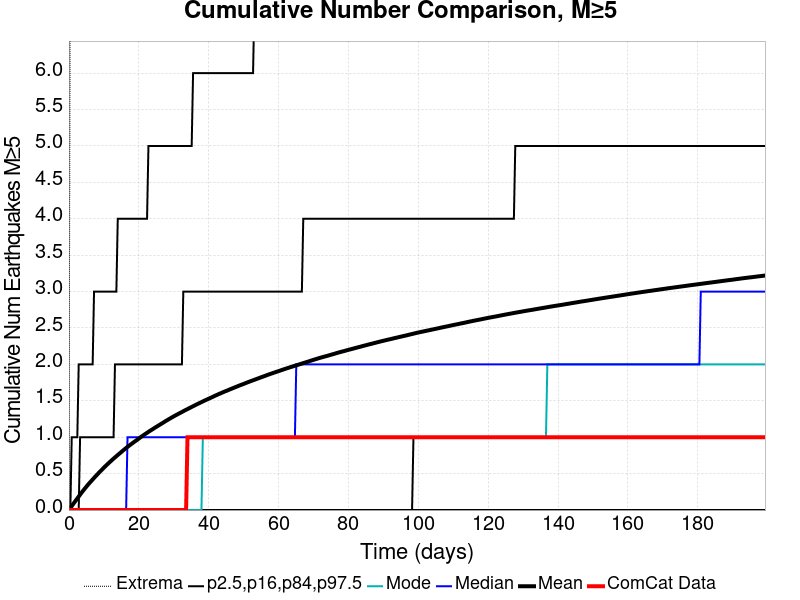

The table this chart was drawn from, first rows:
Time (days), ComCat Data, Simulation Mean, Simulation Median, Simulation Mode, Simulation Minimum, Simulation Maximum, 2.5 %-ile, 16 %-ile, 84 %-ile, 97.5 %-ile
0.0, 0.0, 0.0, 0.0, 0.0, 0.0, 0.0, 0.0, 0.0, 0.0, 0.0
0.3992, 0.0, 0.02703, 0.0, 0.0, 0.0, 8.0, 0.0, 0.0, 0.0, 0.0
0.7985, 0.0, 0.05426, 0.0, 0.0, 0.0, 9.0, 0.0, 0.0, 0.0, 1.0
1.198, 0.0, 0.08147, 0.0, 0.0, 0.0, 10.0, 0.0, 0.0, 0.0, 1.0
1.597, 0.0, 0.1076, 0.0, 0.0, 0.0, 11.0, 0.0, 0.0, 0.0, 1.0
1.996, 0.0, 0.1335, 0.0, 0.0, 0.0, 14.0, 0.0, 0.0, 0.0, 1.0
2.395, 0.0, 0.1594, 0.0, 0.0, 0.0, 14.0, 0.0, 0.0, 0.0, 1.0
2.795, 0.0, 0.1855, 0.0, 0.0, 0.0, 14.0, 0.0, 0.0, 0.0, 2.0
3.194, 0.0, 0.2117, 0.0, 0.0, 0.0, 14.0, 0.0, 0.0, 1.0, 2.0
3.593, 0.0, 0.2374, 0.0, 0.0, 0.0, 15.0, 0.0, 0.0, 1.0, 2.0
3.992, 0.0, 0.2616, 0.0, 0.0, 0.0, 15.0, 0.0, 0.0, 1.0, 2.0
4.392, 0.0, 0.2859, 0.0, 0.0, 0.0, 16.0, 0.0, 0.0, 1.0, 2.0
4.791, 0.0, 0.3094, 0.0, 0.0, 0.0, 17.0, 0.0, 0.0, 1.0, 2.0
5.19, 0.0, 0.3331, 0.0, 0.0, 0.0, 17.0, 0.0, 0.0, 1.0, 2.0
5.589, 0.0, 0.356, 0.0, 0.0, 0.0, 19.0, 0.0, 0.0, 1.0, 2.0
5.989, 0.0, 0.377, 0.0, 0.0, 0.0, 20.0, 0.0, 0.0, 1.0, 2.0
6.388, 0.0, 0.3985, 0.0, 0.0, 0.0, 20.0, 0.0, 0.0, 1.0, 2.0
6.787, 0.0, 0.4199, 0.0, 0.0, 0.0, 20.0, 0.0, 0.0, 1.0, 2.0
7.186, 0.0, 0.4407, 0.0, 0.0, 0.0, 20.0, 0.0, 0.0, 1.0, 3.0
7.586, 0.0, 0.4619, 0.0, 0.0, 0.0, 20.0, 0.0, 0.0, 1.0, 3.0
7.985, 0.0, 0.482, 0.0, 0.0, 0.0, 20.0, 0.0, 0.0, 1.0, 3.0
8.384, 0.0, 0.5025, 0.0, 0.0, 0.0, 21.0, 0.0, 0.0, 1.0, 3.0
8.783, 0.0, 0.5228, 0.0, 0.0, 0.0, 21.0, 0.0, 0.0, 1.0, 3.0
9.183, 0.0, 0.542, 0.0, 0.0, 0.0, 21.0, 0.0, 0.0, 1.0, 3.0
9.582, 0.0, 0.5616, 0.0, 0.0, 0.0, 21.0, 0.0, 0.0, 1.0, 3.0
9.981, 0.0, 0.5809, 0.0, 0.0, 0.0, 21.0, 0.0, 0.0, 1.0, 3.0
10.38, 0.0, 0.6002, 0.0, 0.0, 0.0, 21.0, 0.0, 0.0, 1.0, 3.0
10.78, 0.0, 0.6184, 0.0, 0.0, 0.0, 22.0, 0.0, 0.0, 1.0, 3.0
11.18, 0.0, 0.6365, 0.0, 0.0, 0.0, 22.0, 0.0, 0.0, 1.0, 3.0
11.58, 0.0, 0.6546, 0.0, 0.0, 0.0, 22.0, 0.0, 0.0, 1.0, 3.0
11.98, 0.0, 0.6715, 0.0, 0.0, 0.0, 22.0, 0.0, 0.0, 1.0, 3.0
12.38, 0.0, 0.6894, 0.0, 0.0, 0.0, 22.0, 0.0, 0.0, 1.0, 3.0
12.78, 0.0, 0.7064, 0.0, 0.0, 0.0, 23.0, 0.0, 0.0, 1.0, 3.0
13.18, 0.0, 0.723, 0.0, 0.0, 0.0, 23.0, 0.0, 0.0, 2.0, 3.0
13.57, 0.0, 0.7395, 0.0, 0.0, 0.0, 24.0, 0.0, 0.0, 2.0, 3.0
13.97, 0.0, 0.7566, 0.0, 0.0, 0.0, 25.0, 0.0, 0.0, 2.0, 4.0
14.37, 0.0, 0.7723, 0.0, 0.0, 0.0, 26.0, 0.0, 0.0, 2.0, 4.0
14.77, 0.0, 0.7882, 0.0, 0.0, 0.0, 27.0, 0.0, 0.0, 2.0, 4.0
15.17, 0.0, 0.8046, 0.0, 0.0, 0.0, 27.0, 0.0, 0.0, 2.0, 4.0
15.57, 0.0, 0.8209, 0.0, 0.0, 0.0, 27.0, 0.0, 0.0, 2.0, 4.0
15.97, 0.0, 0.8368, 0.0, 0.0, 0.0, 27.0, 0.0, 0.0, 2.0, 4.0
16.37, 0.0, 0.8525, 0.0, 0.0, 0.0, 27.0, 0.0, 0.0, 2.0, 4.0
16.77, 0.0, 0.8673, 1.0, 0.0, 0.0, 27.0, 0.0, 0.0, 2.0, 4.0
17.17, 0.0, 0.8818, 1.0, 0.0, 0.0, 27.0, 0.0, 0.0, 2.0, 4.0
17.57, 0.0, 0.8968, 1.0, 0.0, 0.0, 27.0, 0.0, 0.0, 2.0, 4.0
17.97, 0.0, 0.911, 1.0, 0.0, 0.0, 27.0, 0.0, 0.0, 2.0, 4.0
18.37, 0.0, 0.9253, 1.0, 0.0, 0.0, 27.0, 0.0, 0.0, 2.0, 4.0
18.76, 0.0, 0.9388, 1.0, 0.0, 0.0, 27.0, 0.0, 0.0, 2.0, 4.0
19.16, 0.0, 0.9522, 1.0, 0.0, 0.0, 27.0, 0.0, 0.0, 2.0, 4.0
19.56, 0.0, 0.9656, 1.0, 0.0, 0.0, 27.0, 0.0, 0.0, 2.0, 4.0
19.96, 0.0, 0.9804, 1.0, 0.0, 0.0, 28.0, 0.0, 0.0, 2.0, 4.0
20.36, 0.0, 0.9948, 1.0, 0.0, 0.0, 28.0, 0.0, 0.0, 2.0, 4.0
20.76, 0.0, 1.009, 1.0, 0.0, 0.0, 28.0, 0.0, 0.0, 2.0, 4.0
21.16, 0.0, 1.022, 1.0, 0.0, 0.0, 28.0, 0.0, 0.0, 2.0, 4.0
21.56, 0.0, 1.035, 1.0, 0.0, 0.0, 28.0, 0.0, 0.0, 2.0, 4.0
21.96, 0.0, 1.048, 1.0, 0.0, 0.0, 29.0, 0.0, 0.0, 2.0, 4.0
22.36, 0.0, 1.061, 1.0, 0.0, 0.0, 29.0, 0.0, 0.0, 2.0, 4.0
22.76, 0.0, 1.074, 1.0, 0.0, 0.0, 29.0, 0.0, 0.0, 2.0, 5.0
23.16, 0.0, 1.087, 1.0, 0.0, 0.0, 30.0, 0.0, 0.0, 2.0, 5.0
23.56, 0.0, 1.098, 1.0, 0.0, 0.0, 30.0, 0.0, 0.0, 2.0, 5.0
... 440 more rows
